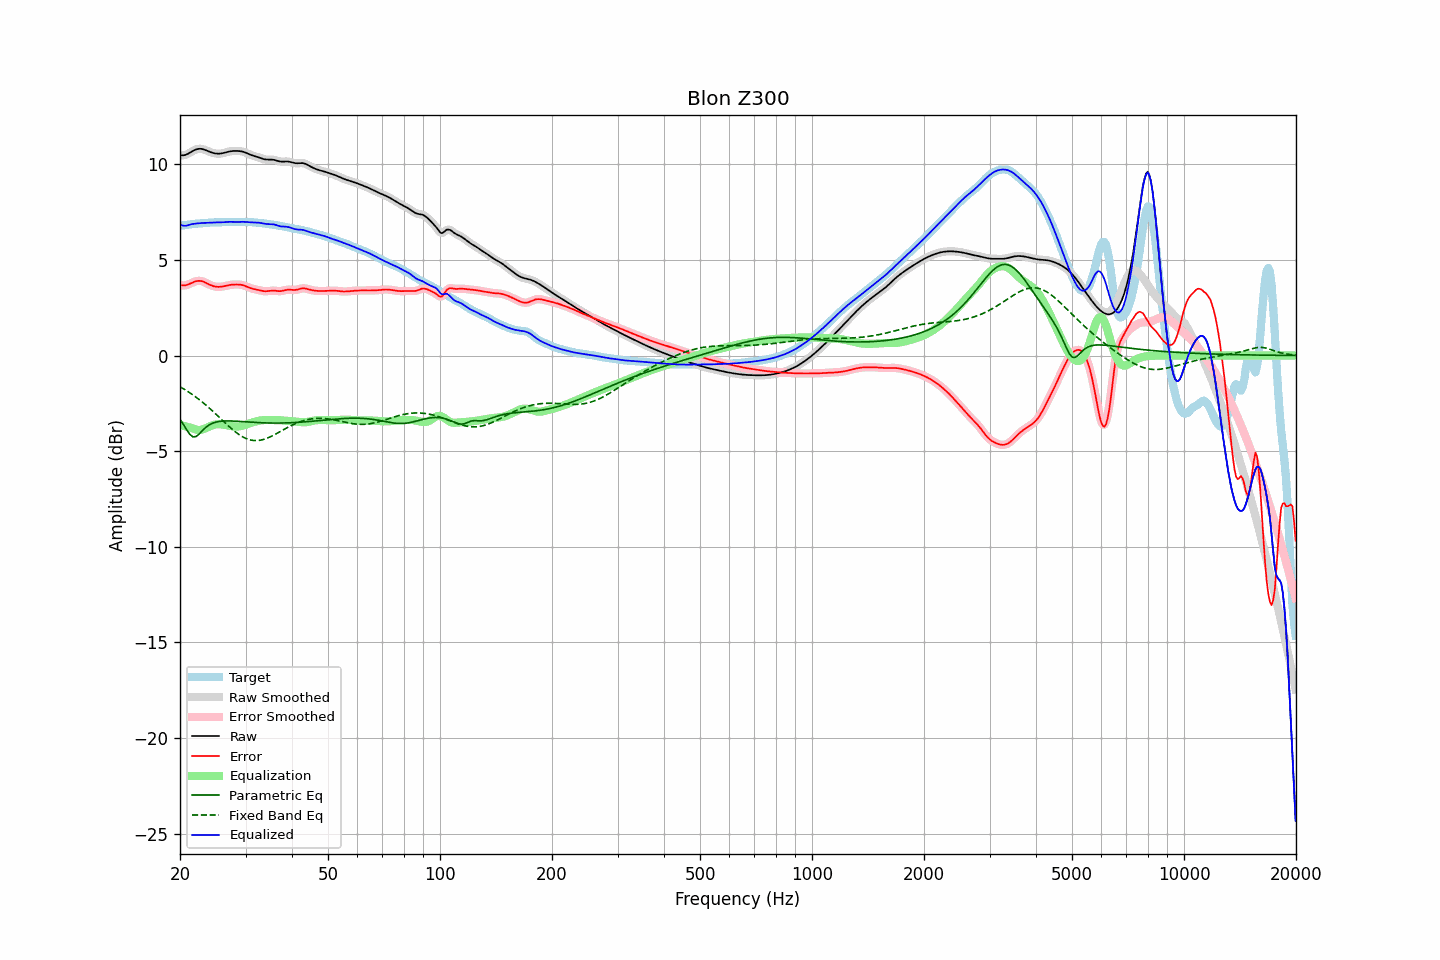

The table this chart was drawn from, first rows:
frequency, raw, error, smoothed, error_smoothed, equalization, parametric_eq, fixed_band_eq, equalized_raw, equalized_smoothed, target
20.00, 10.48, 3.68, 10.48, 3.68, -3.63, -3.34, -1.63, 6.84, 6.84, 6.79
20.20, 10.47, 3.67, 10.47, 3.67, -3.66, -3.47, -1.68, 6.81, 6.81, 6.80
20.40, 10.47, 3.66, 10.47, 3.66, -3.68, -3.59, -1.73, 6.79, 6.79, 6.81
20.61, 10.48, 3.67, 10.48, 3.67, -3.70, -3.73, -1.78, 6.78, 6.78, 6.81
20.81, 10.51, 3.68, 10.51, 3.68, -3.72, -3.86, -1.83, 6.79, 6.79, 6.83
21.02, 10.55, 3.71, 10.55, 3.71, -3.74, -3.99, -1.89, 6.81, 6.81, 6.84
21.23, 10.60, 3.74, 10.60, 3.75, -3.76, -4.11, -1.94, 6.84, 6.84, 6.85
21.44, 10.65, 3.78, 10.65, 3.78, -3.78, -4.19, -2.00, 6.86, 6.86, 6.87
21.66, 10.70, 3.82, 10.70, 3.82, -3.82, -4.26, -2.06, 6.88, 6.88, 6.88
21.87, 10.74, 3.86, 10.74, 3.86, -3.85, -4.25, -2.12, 6.89, 6.89, 6.88
22.09, 10.78, 3.88, 10.78, 3.88, -3.87, -4.24, -2.18, 6.90, 6.90, 6.89
22.31, 10.80, 3.90, 10.80, 3.90, -3.89, -4.17, -2.24, 6.91, 6.91, 6.90
22.54, 10.81, 3.90, 10.81, 3.90, -3.89, -4.10, -2.31, 6.92, 6.92, 6.91
22.76, 10.81, 3.90, 10.81, 3.90, -3.88, -4.01, -2.38, 6.92, 6.92, 6.91
22.99, 10.80, 3.88, 10.79, 3.88, -3.87, -3.92, -2.44, 6.93, 6.93, 6.92
23.22, 10.77, 3.84, 10.77, 3.84, -3.84, -3.84, -2.51, 6.93, 6.93, 6.93
23.45, 10.74, 3.81, 10.74, 3.81, -3.80, -3.76, -2.58, 6.94, 6.94, 6.93
23.69, 10.70, 3.76, 10.70, 3.76, -3.77, -3.70, -2.66, 6.94, 6.94, 6.94
23.92, 10.67, 3.72, 10.67, 3.72, -3.73, -3.64, -2.73, 6.94, 6.94, 6.95
24.16, 10.64, 3.68, 10.64, 3.68, -3.69, -3.59, -2.81, 6.95, 6.95, 6.95
24.40, 10.61, 3.65, 10.61, 3.65, -3.66, -3.55, -2.88, 6.95, 6.95, 6.96
24.65, 10.58, 3.62, 10.58, 3.62, -3.63, -3.52, -2.96, 6.95, 6.96, 6.96
24.89, 10.57, 3.60, 10.57, 3.60, -3.61, -3.49, -3.04, 6.96, 6.96, 6.96
25.14, 10.56, 3.59, 10.56, 3.59, -3.60, -3.47, -3.12, 6.96, 6.96, 6.96
25.39, 10.55, 3.59, 10.55, 3.59, -3.59, -3.45, -3.20, 6.96, 6.96, 6.97
25.65, 10.56, 3.59, 10.56, 3.59, -3.60, -3.44, -3.28, 6.96, 6.96, 6.97
25.91, 10.57, 3.60, 10.57, 3.60, -3.60, -3.43, -3.36, 6.97, 6.97, 6.97
26.16, 10.59, 3.61, 10.59, 3.62, -3.62, -3.43, -3.44, 6.97, 6.97, 6.97
26.43, 10.61, 3.63, 10.61, 3.63, -3.63, -3.42, -3.52, 6.98, 6.98, 6.98
26.69, 10.63, 3.65, 10.63, 3.65, -3.65, -3.42, -3.60, 6.98, 6.98, 6.98
26.96, 10.66, 3.67, 10.66, 3.67, -3.67, -3.42, -3.67, 6.99, 6.99, 6.98
27.23, 10.67, 3.69, 10.67, 3.69, -3.68, -3.42, -3.75, 6.99, 6.99, 6.99
27.50, 10.69, 3.70, 10.69, 3.70, -3.70, -3.42, -3.82, 6.99, 6.99, 6.99
27.77, 10.70, 3.71, 10.70, 3.71, -3.71, -3.43, -3.90, 6.99, 6.99, 6.99
28.05, 10.70, 3.71, 10.70, 3.71, -3.71, -3.43, -3.97, 6.99, 6.99, 6.99
28.33, 10.70, 3.71, 10.70, 3.71, -3.72, -3.44, -4.03, 6.98, 6.98, 6.99
28.62, 10.70, 3.71, 10.70, 3.71, -3.71, -3.44, -4.09, 6.98, 6.98, 6.98
28.90, 10.69, 3.71, 10.69, 3.71, -3.70, -3.45, -4.15, 6.99, 6.99, 6.98
29.19, 10.68, 3.70, 10.68, 3.70, -3.69, -3.45, -4.21, 6.99, 6.99, 6.98
29.48, 10.66, 3.68, 10.66, 3.68, -3.67, -3.46, -4.25, 6.99, 6.99, 6.98
29.78, 10.63, 3.65, 10.63, 3.65, -3.65, -3.46, -4.30, 6.99, 6.99, 6.98
30.08, 10.60, 3.62, 10.60, 3.62, -3.62, -3.47, -4.34, 6.99, 6.99, 6.98
30.38, 10.57, 3.58, 10.57, 3.58, -3.59, -3.48, -4.37, 6.98, 6.98, 6.98
30.68, 10.53, 3.55, 10.53, 3.55, -3.56, -3.48, -4.40, 6.97, 6.97, 6.98
30.99, 10.49, 3.52, 10.49, 3.52, -3.53, -3.49, -4.42, 6.96, 6.97, 6.97
31.30, 10.46, 3.49, 10.46, 3.49, -3.50, -3.49, -4.44, 6.96, 6.96, 6.97
31.61, 10.44, 3.47, 10.44, 3.47, -3.48, -3.50, -4.45, 6.96, 6.96, 6.96
31.93, 10.41, 3.46, 10.41, 3.46, -3.45, -3.50, -4.45, 6.96, 6.96, 6.96
32.24, 10.39, 3.44, 10.39, 3.44, -3.43, -3.51, -4.45, 6.96, 6.96, 6.95
32.57, 10.36, 3.42, 10.36, 3.42, -3.41, -3.51, -4.44, 6.95, 6.95, 6.94
32.89, 10.33, 3.40, 10.33, 3.40, -3.40, -3.52, -4.43, 6.93, 6.93, 6.93
33.22, 10.30, 3.38, 10.30, 3.38, -3.39, -3.52, -4.41, 6.91, 6.91, 6.92
33.55, 10.27, 3.37, 10.27, 3.37, -3.38, -3.52, -4.39, 6.90, 6.90, 6.91
33.89, 10.26, 3.36, 10.26, 3.36, -3.37, -3.53, -4.36, 6.88, 6.88, 6.90
34.23, 10.25, 3.36, 10.25, 3.36, -3.37, -3.53, -4.33, 6.87, 6.88, 6.88
34.57, 10.25, 3.37, 10.25, 3.37, -3.37, -3.53, -4.30, 6.87, 6.87, 6.87
34.92, 10.25, 3.38, 10.25, 3.38, -3.38, -3.53, -4.26, 6.87, 6.87, 6.86
35.27, 10.24, 3.39, 10.24, 3.39, -3.38, -3.53, -4.22, 6.87, 6.87, 6.85
35.62, 10.24, 3.39, 10.24, 3.39, -3.38, -3.53, -4.18, 6.86, 6.86, 6.84
35.97, 10.22, 3.39, 10.22, 3.39, -3.38, -3.53, -4.13, 6.84, 6.84, 6.83
... 635 more rows
